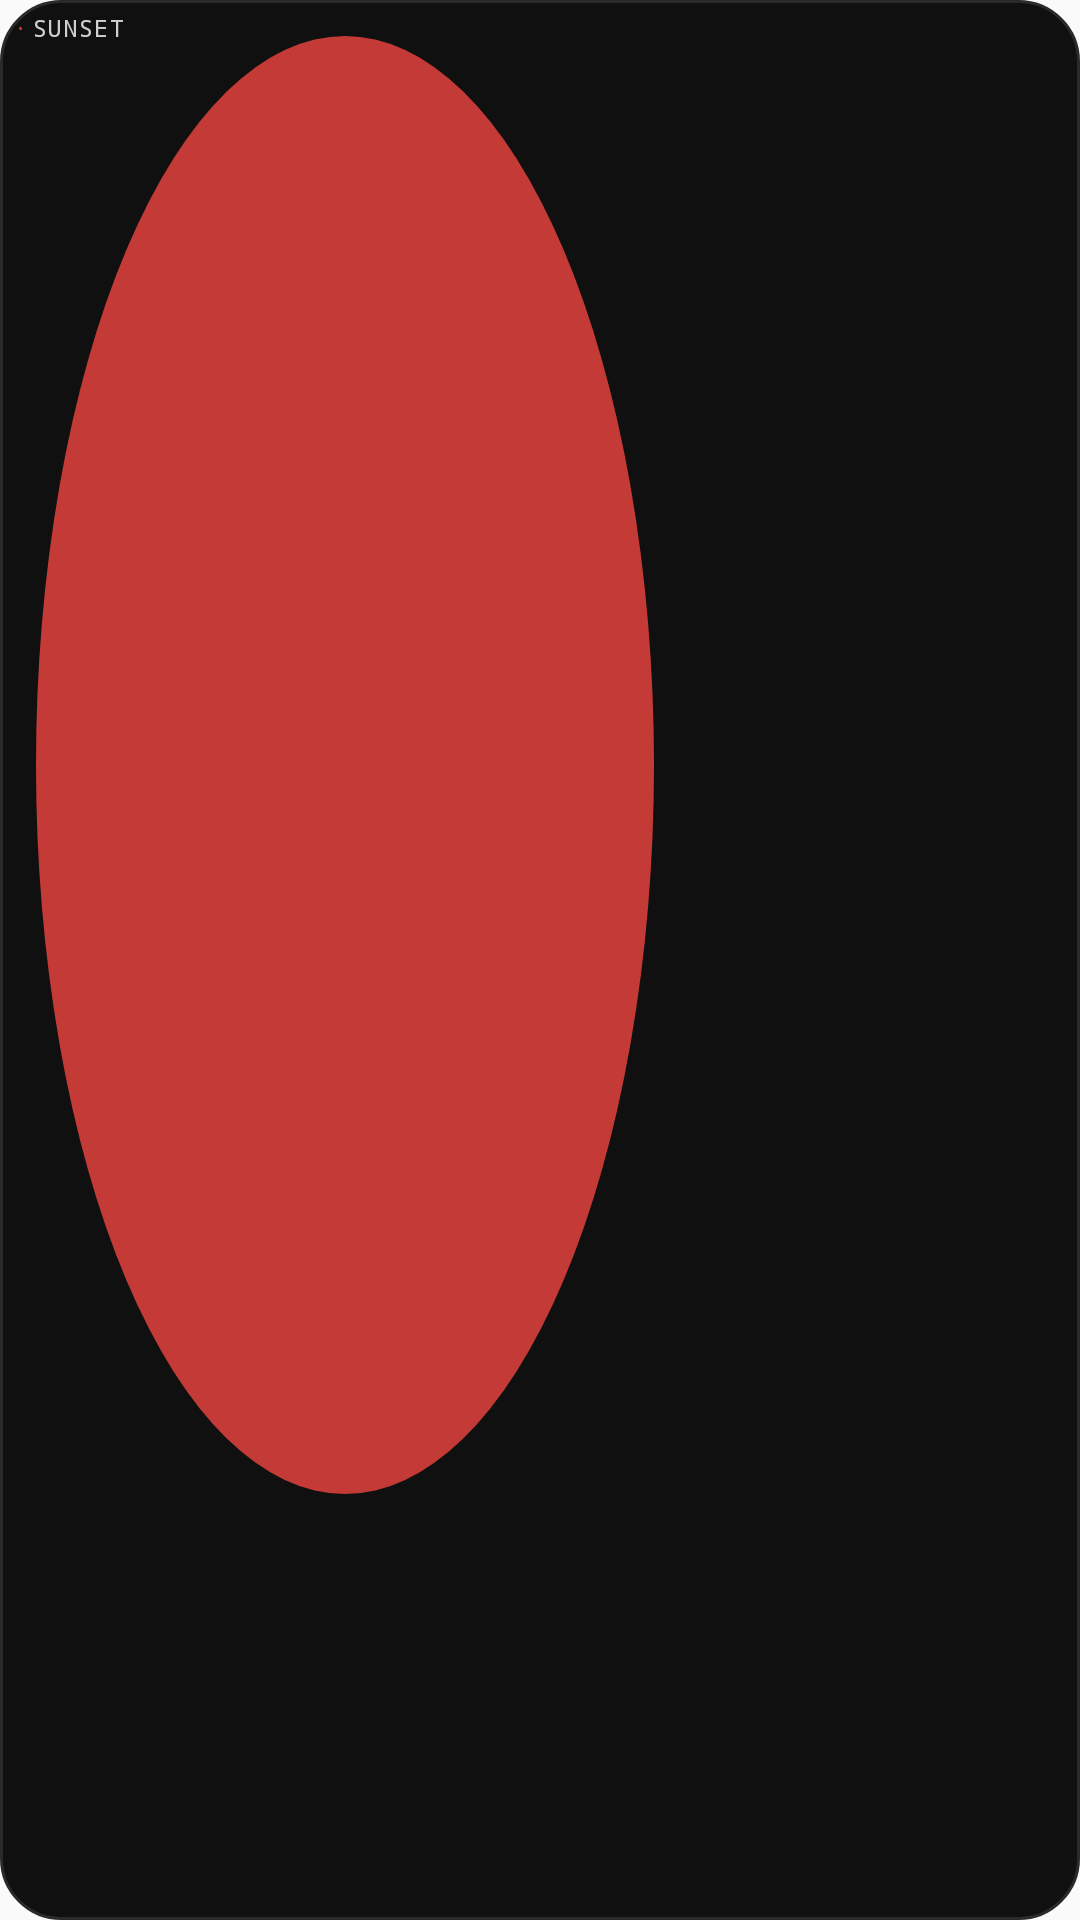

Write the Android layout XML for this screen, with the resource values it uses.
<!-- AndroidManifest.xml: application theme Theme.NothingWidget -->
<!-- res/layout/widget_solar_event_nothing.xml -->
<?xml version="1.0" encoding="utf-8"?>
<LinearLayout xmlns:android="http://schemas.android.com/apk/res/android"
    android:id="@+id/widgetRoot"
    android:layout_width="match_parent"
    android:layout_height="match_parent"
    android:background="@drawable/widget_nothing_background"
    android:gravity="center_horizontal"
    android:orientation="vertical"
    android:paddingLeft="6dp"
    android:paddingTop="5dp"
    android:paddingRight="6dp"
    android:paddingBottom="5dp">

    <TextView
        android:id="@+id/eventStatus"
        android:layout_width="0dp"
        android:layout_height="0dp"
        android:text="NEXT" />

    <LinearLayout
        android:layout_width="match_parent"
        android:layout_height="wrap_content"
        android:gravity="center_vertical"
        android:orientation="horizontal">

        <TextView
            android:id="@+id/statusAccentDot"
            android:layout_width="wrap_content"
            android:layout_height="wrap_content"
            android:includeFontPadding="false"
            android:text="&#8226;"
            android:textColor="@color/widget_nothing_accent_red"
            android:textSize="5sp" />

        <TextView
            android:id="@+id/eventLabel"
            android:layout_width="0dp"
            android:layout_height="wrap_content"
            android:layout_marginLeft="3dp"
            android:layout_weight="1"
            android:ellipsize="end"
            android:fontFamily="monospace"
            android:includeFontPadding="false"
            android:letterSpacing="0.06"
            android:maxLines="1"
            android:text="SUNSET"
            android:textColor="@color/widget_nothing_text_secondary"
            android:textSize="8sp" />
    </LinearLayout>

    <ImageView
        android:id="@+id/eventTime"
        android:layout_width="match_parent"
        android:layout_height="20dp"
        android:layout_marginTop="2dp"
        android:contentDescription="@null"
        android:scaleType="fitCenter" />

    <ImageView
        android:id="@+id/eventIcon"
        android:layout_width="54dp"
        android:layout_height="34dp"
        android:layout_marginTop="1dp"
        android:contentDescription="@null"
        android:scaleType="fitCenter" />

    <TextView
        android:id="@+id/progressText"
        android:layout_width="0dp"
        android:layout_height="0dp"
        android:text="50%" />

    <TextView
        android:id="@+id/iconAccentDot"
        android:layout_width="0dp"
        android:layout_height="0dp" />

    <TextView
        android:id="@+id/eventRemaining"
        android:layout_width="0dp"
        android:layout_height="0dp"
        android:text="IN 2H 18M" />
</LinearLayout>
<!-- resources referenced by this layout -->
<resources>
  <color name="widget_nothing_accent_red">#C43A36</color>
  <color name="widget_nothing_text_secondary">#CFCFCF</color>
  <!-- drawable widget_nothing_background (drawable) -->
  <?xml version="1.0" encoding="utf-8"?>
  <layer-list xmlns:android="http://schemas.android.com/apk/res/android">
      <item>
          <shape>
              <solid android:color="@color/widget_nothing_background_fill" />
              <corners android:radius="20dp" />
              <stroke
                  android:width="1dp"
                  android:color="@color/widget_nothing_background_stroke" />
          </shape>
      </item>
      <item
          android:left="12dp"
          android:top="12dp"
          android:right="142dp"
          android:bottom="142dp">
          <shape android:shape="oval">
              <size
                  android:width="5dp"
                  android:height="5dp" />
              <solid android:color="@color/widget_nothing_accent_red" />
          </shape>
      </item>
  </layer-list>
  <style name="Theme.NothingWidget" parent="Theme.AppCompat.DayNight.NoActionBar">
          <item name="android:windowLightStatusBar">false</item>
          <item name="android:navigationBarColor">#111111</item>
          <item name="android:statusBarColor">#111111</item>
      </style>
  <color name="widget_nothing_background_fill">#101010</color>
  <color name="widget_nothing_background_stroke">#2A2A2A</color>
</resources>
